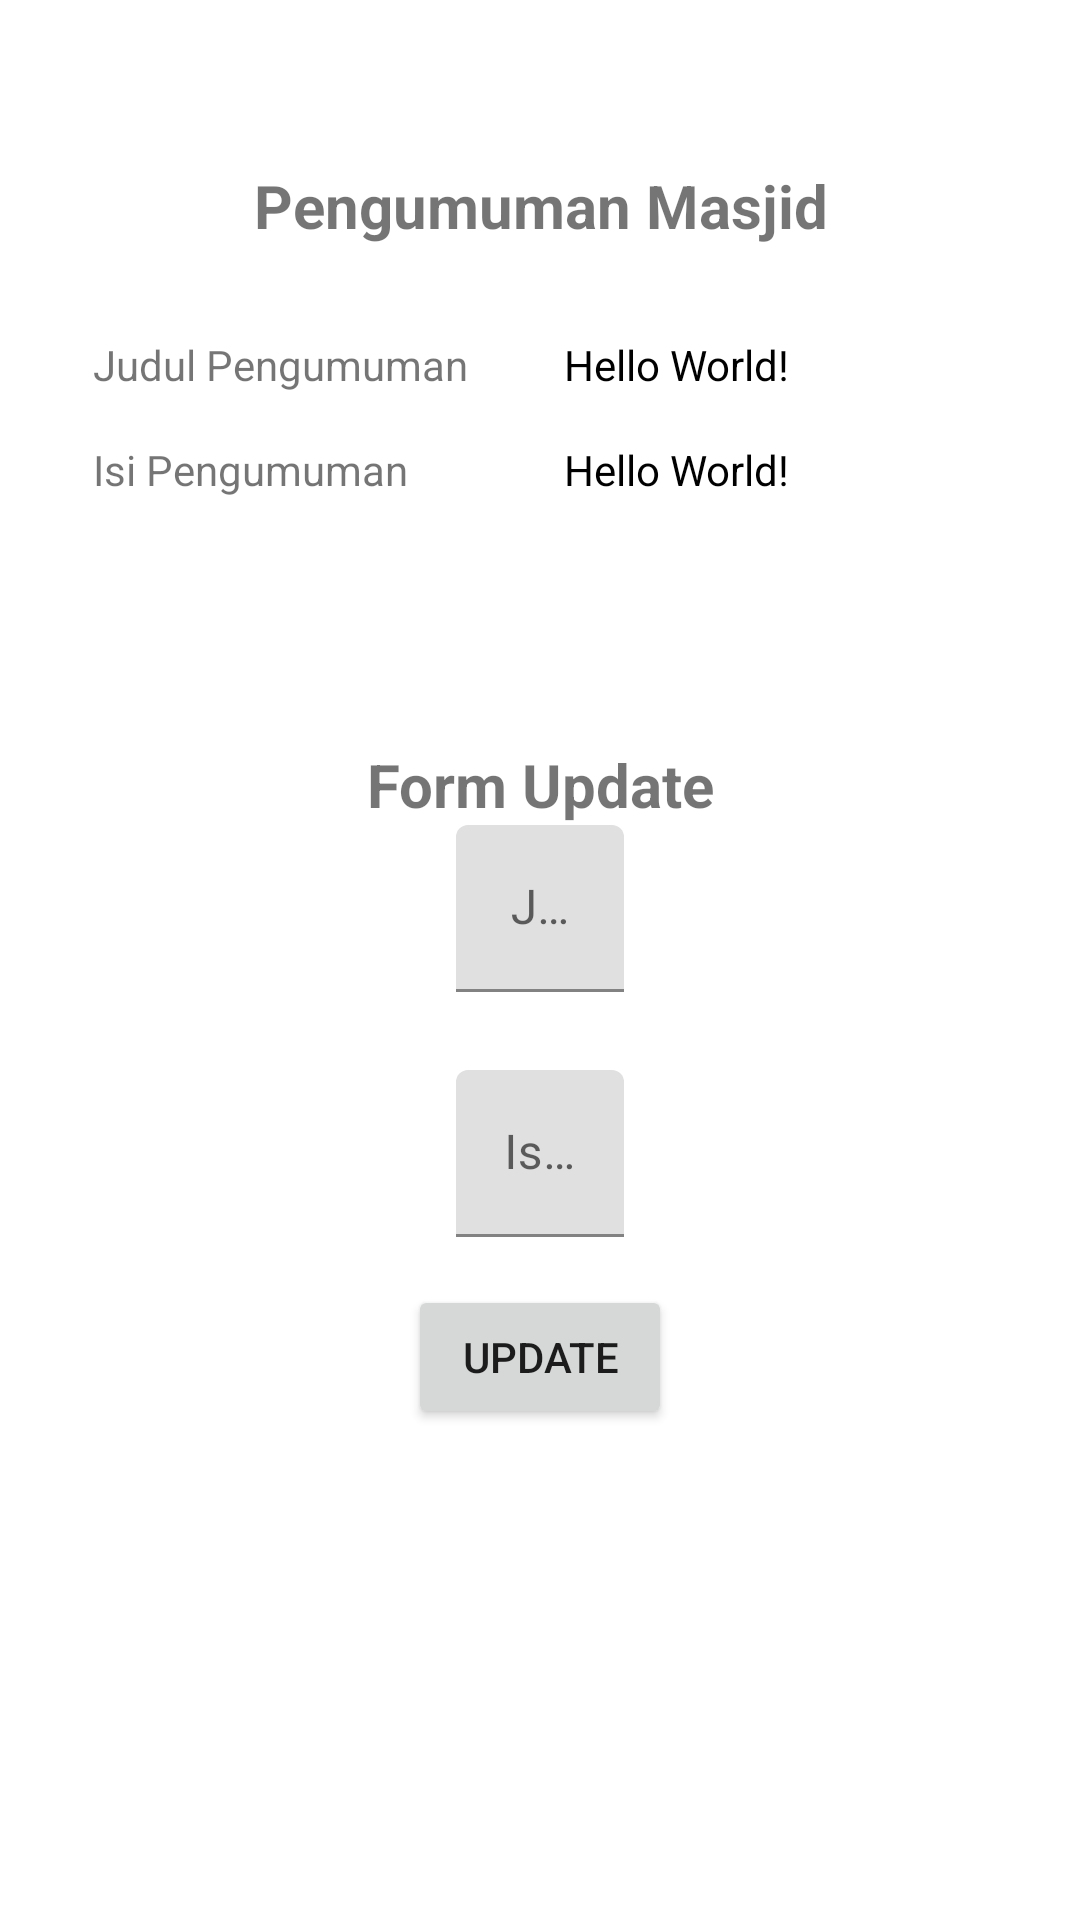

Produce the Android XML layout that renders to this screen, including the resource entries it uses.
<!-- AndroidManifest.xml: application theme AppTheme -->
<!-- res/layout/activity_pengumuman.xml -->
<?xml version="1.0" encoding="utf-8"?>
<ScrollView xmlns:android="http://schemas.android.com/apk/res/android"
    xmlns:app="http://schemas.android.com/apk/res-auto"
    xmlns:tools="http://schemas.android.com/tools"
    android:layout_width="match_parent"
    android:layout_height="match_parent"
    android:background="@drawable/background"
    tools:context=".Pengumuman">
    <LinearLayout
        android:layout_width="match_parent"
        android:layout_height="wrap_content"
        android:padding="15dp"
        android:orientation="vertical">
        <TextView
            android:layout_width="match_parent"
            android:layout_height="wrap_content"
            android:text="Pengumuman Masjid"
            android:layout_marginTop="40dp"
            android:layout_marginBottom="30dp"
            android:textSize="20sp"
            android:textStyle="bold"
            android:textAlignment="center"/>

        <TableLayout
            android:layout_width="match_parent"
            android:layout_height="wrap_content"
            android:layout_marginLeft="16dp"
            android:layout_marginRight="16dp"
            android:layout_marginBottom="16dp">

            <TableRow
                android:layout_width="match_parent"
                android:layout_height="wrap_content"
                android:weightSum="2"
                android:layout_marginBottom="16dp">

                <TextView
                    android:layout_width="0dp"
                    android:layout_height="wrap_content"
                    android:layout_marginEnd="16dp"
                    android:layout_weight="1"
                    android:text="Judul Pengumuman"
                    android:textSize="14sp" />

                <TextView
                    android:id="@+id/judul"
                    android:layout_width="0dp"
                    android:layout_height="wrap_content"
                    android:layout_weight="1"
                    android:text="Hello World!"
                    android:textColor="@android:color/black"
                    android:textSize="14sp" />
            </TableRow>

            <TableRow
                android:layout_width="match_parent"
                android:layout_height="wrap_content"
                android:weightSum="2"
                android:layout_marginBottom="16dp">

                <TextView
                    android:layout_width="0dp"
                    android:layout_height="wrap_content"
                    android:layout_marginEnd="16dp"
                    android:layout_weight="1"
                    android:text="Isi Pengumuman"
                    android:textSize="14sp" />

                <TextView
                    android:id="@+id/isi"
                    android:layout_width="0dp"
                    android:layout_height="wrap_content"
                    android:layout_weight="1"
                    android:text="Hello World!"
                    android:textColor="@android:color/black"
                    android:textSize="14sp" />
            </TableRow>
        </TableLayout>

        <LinearLayout
            android:layout_width="match_parent"
            android:layout_height="wrap_content"
            android:orientation="vertical"
            android:layout_marginTop="50dp">
            <TextView
                android:layout_width="match_parent"
                android:layout_height="wrap_content"
                android:textSize="20sp"
                android:textStyle="bold"
                android:gravity="center"
                android:text="Form Update"/>

            <com.google.android.material.textfield.TextInputLayout
                android:layout_width="wrap_content"
                android:layout_height="wrap_content"
                android:layout_marginBottom="16dp"
                android:layout_gravity="center">
                <EditText
                    android:id="@+id/editJudulPengumuman"
                    android:layout_width="wrap_content"
                    android:layout_height="wrap_content"
                    android:gravity="center"
                    android:ems="12"
                    android:inputType="text"
                    android:hint="Judul Pengumuman"
                    android:textAlignment="center"/>
            </com.google.android.material.textfield.TextInputLayout>

            <com.google.android.material.textfield.TextInputLayout
                android:layout_width="wrap_content"
                android:layout_height="wrap_content"
                android:layout_marginBottom="16dp"
                android:layout_gravity="center">
                <EditText
                    android:id="@+id/editIsiPengumuman"
                    android:layout_width="wrap_content"
                    android:layout_height="wrap_content"
                    android:gravity="center"
                    android:layout_marginTop="10dp"
                    android:ems="12"
                    android:inputType="text"
                    android:hint="Isi Pengumuman"
                    android:textAlignment="center"/>
            </com.google.android.material.textfield.TextInputLayout>

            <Button
                android:id="@+id/btnUpdatePengumuman"
                android:layout_width="wrap_content"
                android:layout_height="wrap_content"
                android:text="Update"
                android:layout_gravity="center"/>
        </LinearLayout>
    </LinearLayout>
</ScrollView>
<!-- resources referenced by this layout -->
<resources>

</resources>
